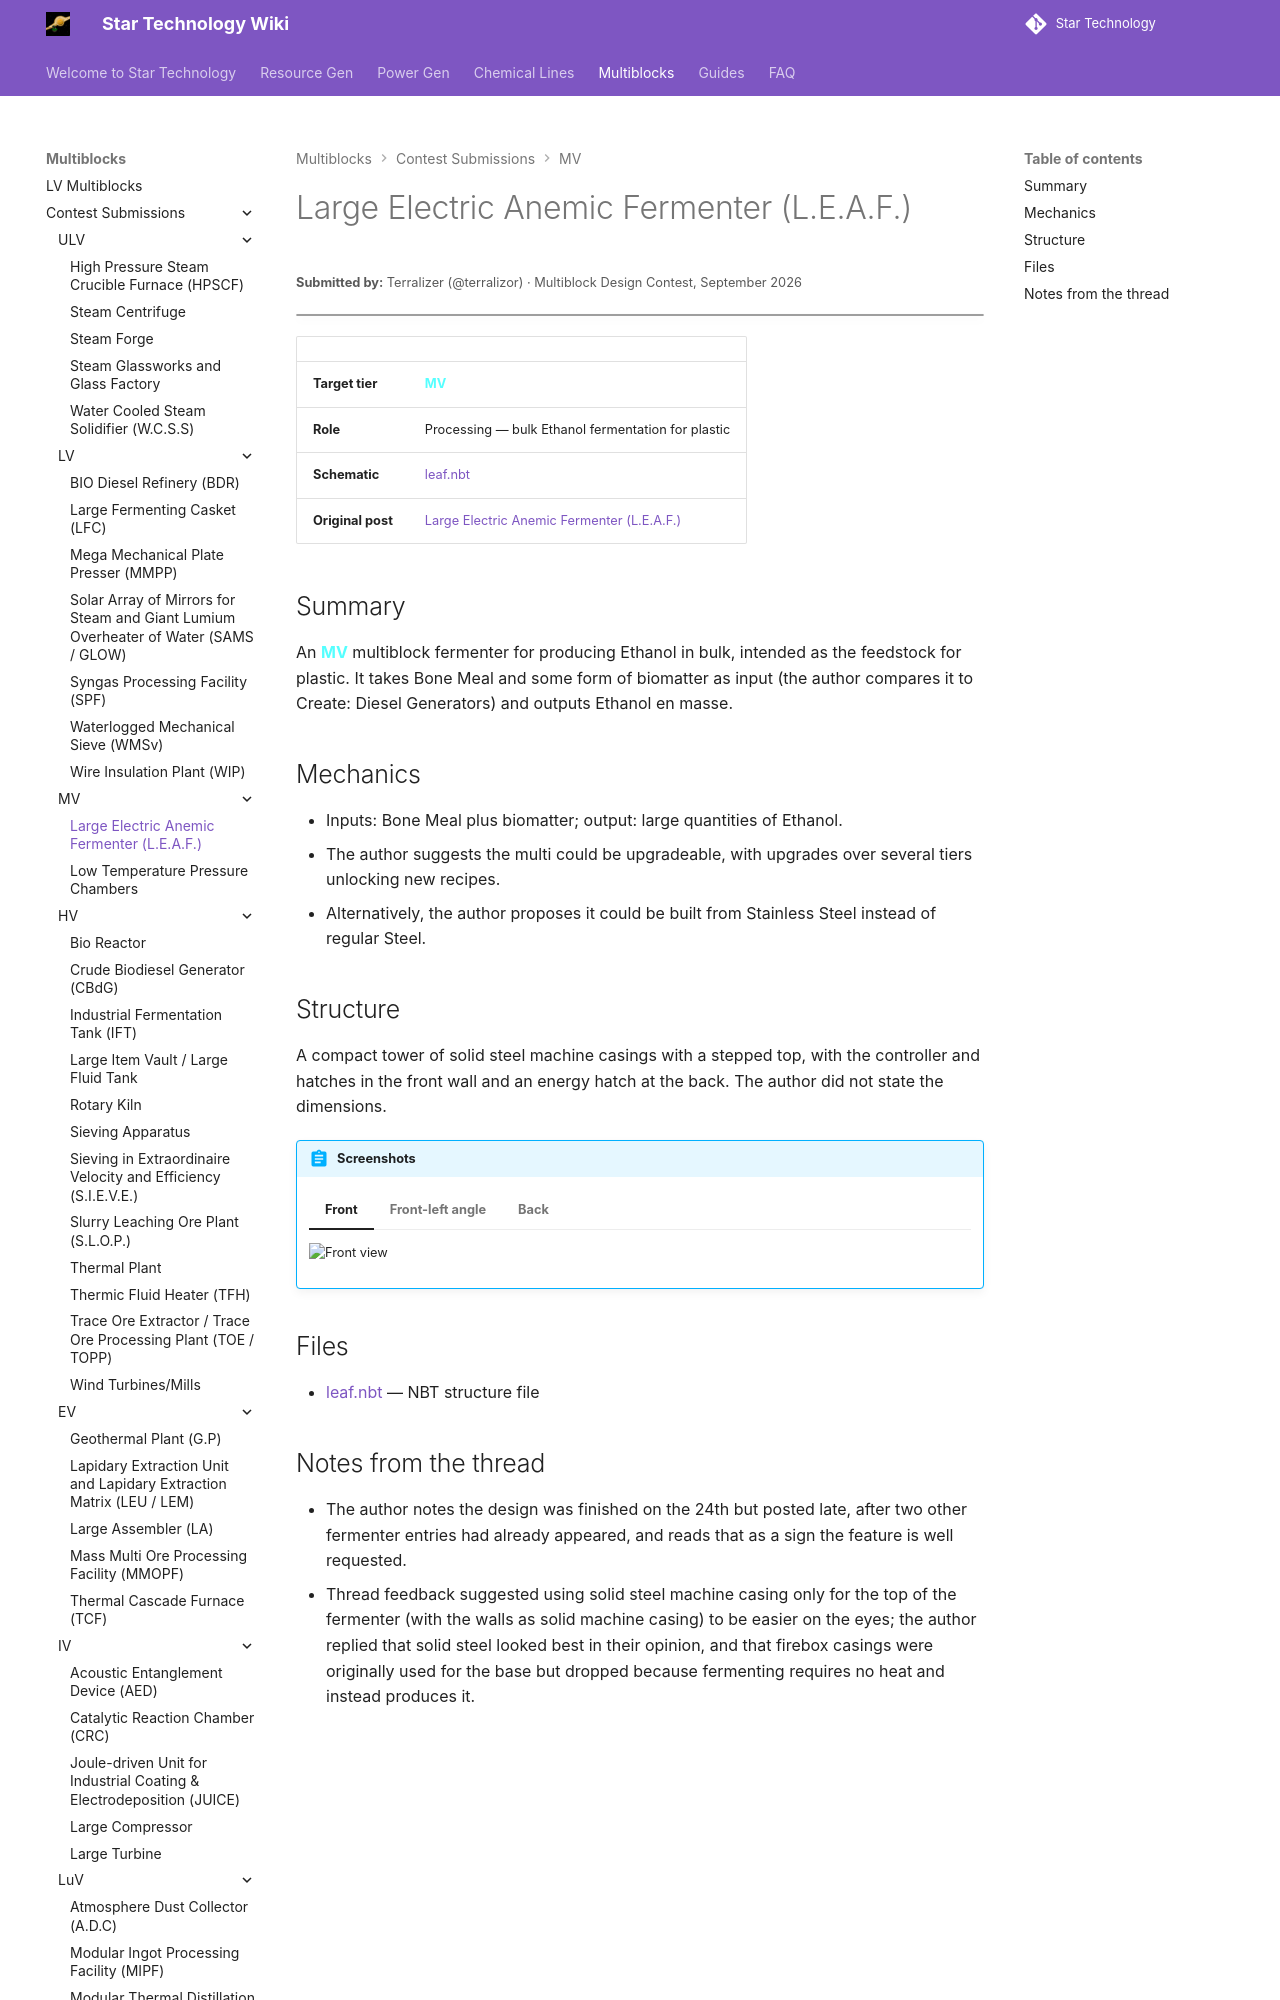

repository: StarT-Dev-Team/StarT-Wiki · page: Multiblocks/Contest/large-electric-anemic-fermenter/index.html · generator: mkdocs

---
title: Large Electric Anemic Fermenter
author: Terralizer
---

# Large Electric Anemic Fermenter (L.E.A.F.)
<small>**Submitted by:** Terralizer (@terralizor) · Multiblock Design Contest, September 2026</small>

!!! quote ""

| | |
|---|---|
| **Target tier** | <MV>MV</MV> |
| **Role** | Processing — bulk Ethanol fermentation for plastic |
| **Schematic** | [leaf.nbt](Contest_img/large-electric-anemic-fermenter/leaf.nbt) |
| **Original post** | [Large Electric Anemic Fermenter (L.E.A.F.)](https://discord.com/channels/1177211394039484477/1554299122700394507) |

## Summary

An <MV>MV</MV> multiblock fermenter for producing Ethanol in bulk, intended as the feedstock for plastic. It takes Bone Meal and some form of biomatter as input (the author compares it to Create: Diesel Generators) and outputs Ethanol en masse.
